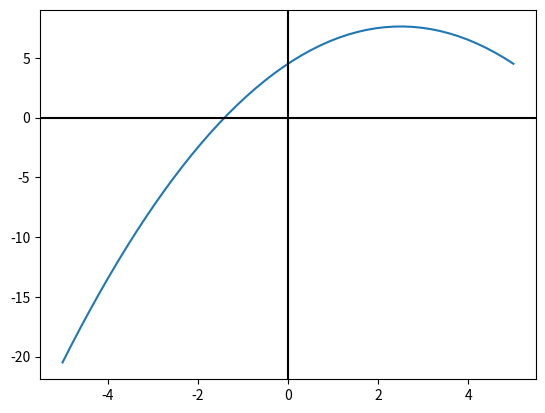

Generate this figure with matplotlib:
"""
The Graphical Method

Although it doesn't need input data and gives us the results quickly and
pleasantly, the graphical method is not as accurate as the others, since it is
obtained visually, therefore being subject to human reading errors.
"""

# Imports

import matplotlib.pyplot as plt
import numpy as np

# Inputs

def f(x):
    "Curve Equation"
    y = -0.5*x**2 + 2.5*x + 4.5
    return y

start = -5
stop = 5

# Calculations

x = np.linspace(start, stop)
y = f(x)

# Outputs

plt.figure()
plt.plot(x,y)
plt.axvline(x=0,color='k')
plt.axhline(y=0,color='k')